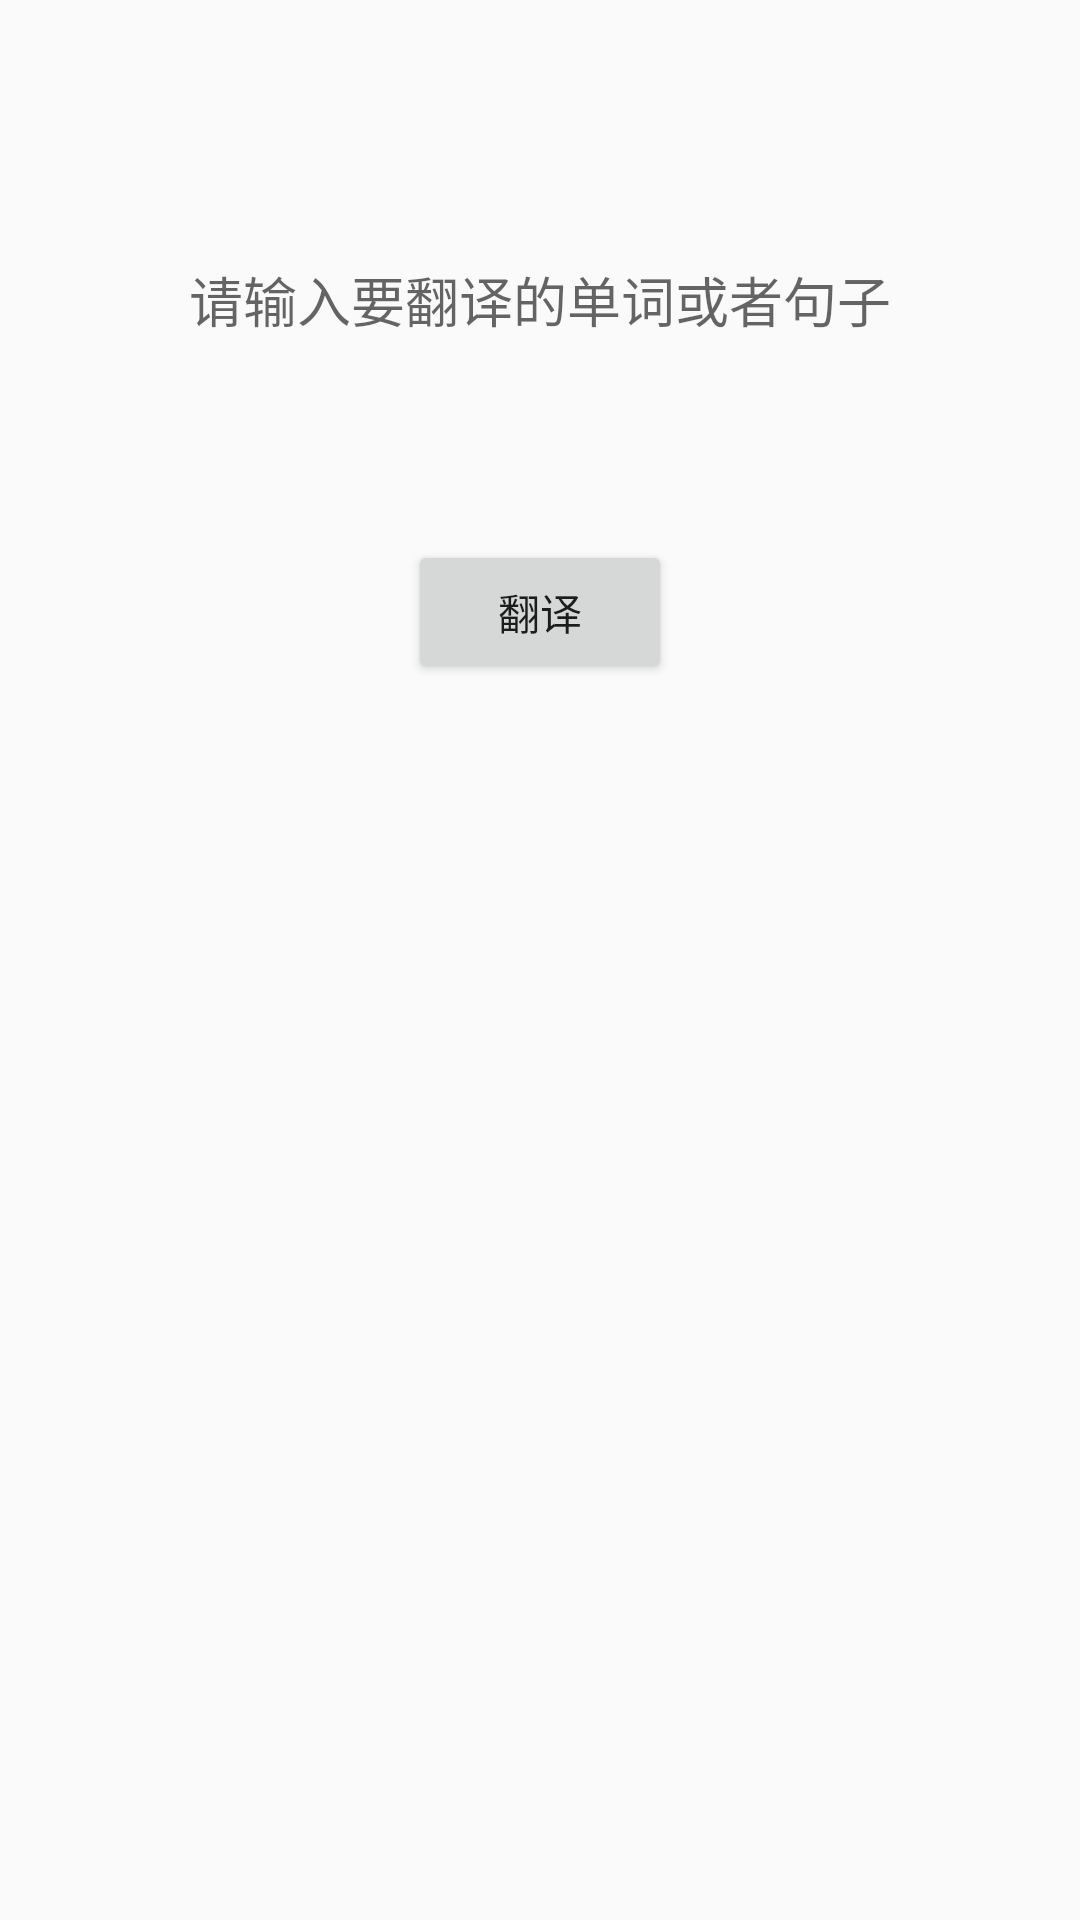

The Android layout XML behind this screen, and the referenced resources:
<!-- AndroidManifest.xml: activity theme AppTheme -->
<!-- res/layout/activity_trans_late.xml -->
<?xml version="1.0" encoding="utf-8"?>
<LinearLayout
    xmlns:android="http://schemas.android.com/apk/res/android"
    android:layout_width="match_parent"
    android:layout_height="match_parent"
    android:background="@drawable/icon_tr_bg"
    android:focusable="true"
    android:focusableInTouchMode="true"
    android:orientation="vertical">
    
    <EditText
        android:id="@+id/edt_translate"
        android:layout_width="match_parent"
        android:layout_height="120dp"
        android:layout_marginLeft="20dp"
        android:layout_marginTop="40dp"
        android:layout_marginRight="20dp"
        android:background="@drawable/bg_translate_next"
        android:gravity="center"
        android:hint="请输入要翻译的单词或者句子"
        android:textColor="@color/black"
        android:textSize="18sp" />
    
    <Button
        android:id="@+id/btn_translate"
        android:layout_width="wrap_content"
        android:layout_height="wrap_content"
        android:layout_gravity="center_horizontal"
        android:layout_marginTop="20dp"
        android:text="翻译" />
    
    <TextView
        android:id="@+id/tv_translate_result"
        android:layout_width="match_parent"
        android:layout_height="wrap_content"
        android:layout_marginTop="30dp"
        android:gravity="center"
        android:textColor="@color/black"
        android:textSize="18sp" />


</LinearLayout>
<!-- resources referenced by this layout -->
<resources>
  <color name="black">#000000</color>
  <style name="AppTheme" parent="Theme.AppCompat.Light.NoActionBar">
          
          <item name="colorPrimary">@color/colorPrimary</item>
          <item name="colorPrimaryDark">@color/colorPrimaryDark</item>
          <item name="colorAccent">@color/colorAccent</item>
      </style>
  <color name="colorPrimary">#3F51B5</color>
  <color name="colorPrimaryDark">#303F9F</color>
  <color name="colorAccent">#FF4081</color>
</resources>
